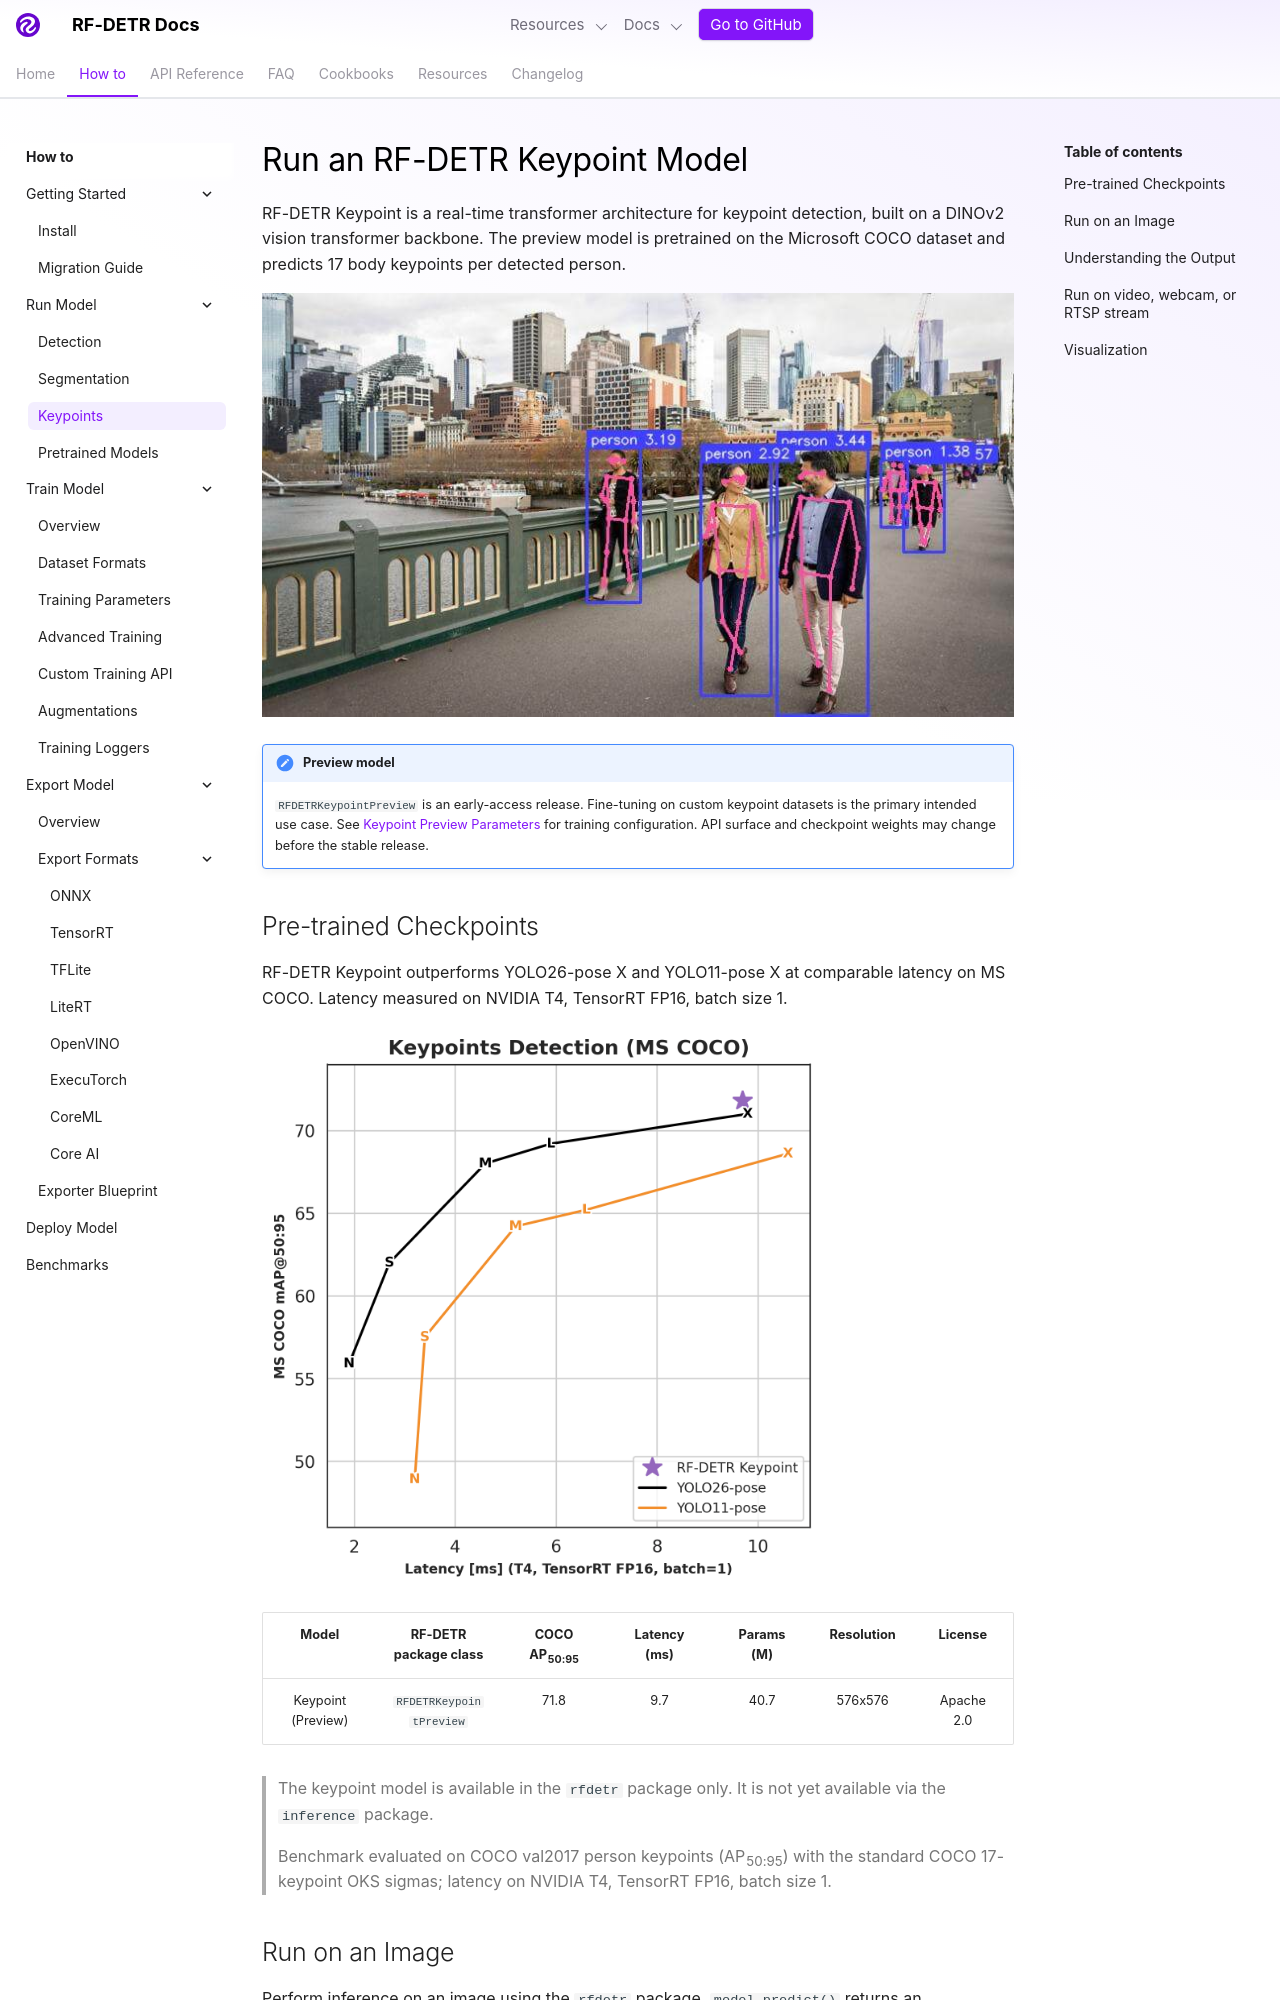

repository: shingo257/rf-detr · page: develop/learn/run/keypoints/index.html · generator: mkdocs

---
description: Run RF-DETR keypoint detection on images, video, and streams. COCO-pretrained preview model predicts 17 person keypoints with 71.8 AP at 9.7 ms on NVIDIA T4.
---

# Run an RF-DETR Keypoint Model

RF-DETR Keypoint is a real-time transformer architecture for keypoint detection, built on a DINOv2 vision transformer backbone. The preview model is pretrained on the Microsoft COCO dataset and predicts 17 body keypoints per detected person.

![People walking on a bridge with RF-DETR keypoint skeleton overlays and bounding boxes](../../assets/keypoints/bridge-1.jpg)

!!! note "Preview model"

    `RFDETRKeypointPreview` is an early-access release. Fine-tuning on custom keypoint datasets is the primary intended use case. See [Keypoint Preview Parameters](../train/training-parameters.md#keypoint-preview-parameters) for training configuration. API surface and checkpoint weights may change before the stable release.

## Pre-trained Checkpoints

RF-DETR Keypoint outperforms YOLO26-pose X and YOLO11-pose X at comparable latency on MS COCO. Latency measured on NVIDIA T4, TensorRT FP16, batch size 1.

![RF-DETR Keypoint mAP vs latency chart comparing against YOLO26-pose and YOLO11-pose on MS COCO](../../assets/keypoints/kp-map-latency.png){ width=560 }

|       Model        |  RF-DETR package class  | COCO AP<sub>50:95</sub> | Latency (ms) | Params (M) | Resolution |  License   |
| :----------------: | :---------------------: | :---------------------: | :----------: | :--------: | :--------: | :--------: |
| Keypoint (Preview) | `RFDETRKeypointPreview` |          71.8           |     9.7      |    40.7    |  576x576   | Apache 2.0 |

> The keypoint model is available in the `rfdetr` package only. It is not yet available via the `inference` package.

> Benchmark evaluated on COCO val2017 person keypoints (AP<sub>50:95</sub>) with the standard COCO 17-keypoint OKS sigmas; latency on NVIDIA T4, TensorRT FP16, batch size 1.

## Run on an Image

Perform inference on an image using the `rfdetr` package. `model.predict()` returns an [`sv.KeyPoints`](https://supervision.roboflow.com/latest/keypoint/core/) object containing skeleton coordinates and per-keypoint confidence scores for each detected person.

=== "rfdetr"

    ```python
    import cv2
    import supervision as sv
    from rfdetr import RFDETRKeypointPreview

    model = RFDETRKeypointPreview()

    image_bgr = cv2.imread("/path/to/image.jpg")
    image_rgb = cv2.cvtColor(image_bgr, cv2.COLOR_BGR2RGB)
    key_points = model.predict(image_rgb, threshold=0.5)

    annotated_image = sv.VertexAnnotator().annotate(image_rgb, key_points)
    ```

![People walking on a bridge — RF-DETR keypoint skeleton visualization without bounding boxes](../../assets/keypoints/bridge-2.jpg)
